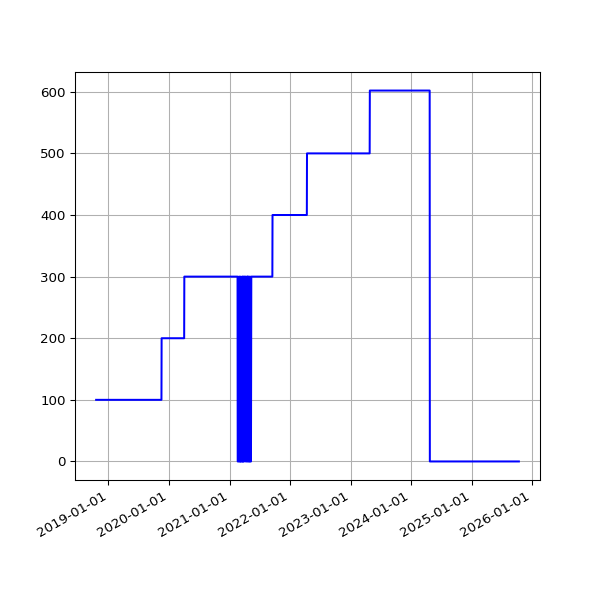

Values plotted in this chart, from the file beside it:
date, value
2018-10-19 07:06:25 +0100, 100
2018-10-22 07:10:20 +0100, 100
2018-10-25 06:00:59 +0100, 100
2018-10-28 05:13:53 +0000, 100
2018-11-01 06:49:27 +0000, 100
2018-11-04 06:12:54 +0000, 100
2018-11-07 06:03:06 +0000, 100
2018-11-10 06:10:02 +0000, 100
2018-11-13 06:13:10 +0000, 100
2018-11-16 06:06:18 +0000, 100
2018-11-19 06:13:27 +0000, 100
2018-11-22 06:43:41 +0000, 100
2018-11-25 06:14:56 +0000, 100
2018-12-01 06:23:51 +0000, 100
2018-12-04 07:04:53 +0000, 100
2018-12-07 06:14:22 +0000, 100
2018-12-10 06:27:57 +0000, 100
2018-12-13 06:31:09 +0000, 100
2018-12-16 06:21:57 +0000, 100
2018-12-19 06:31:52 +0000, 100
2018-12-22 06:31:39 +0000, 100
2018-12-25 06:50:52 +0000, 100
2018-12-28 07:09:18 +0000, 100
2019-01-01 06:51:12 +0000, 100
2019-01-04 07:45:52 +0000, 100
2019-01-07 06:36:52 +0000, 100
2019-01-10 07:00:20 +0000, 100
2019-01-13 06:51:08 +0000, 100
2019-01-16 06:18:52 +0000, 100
2019-01-25 06:27:52 +0000, 100
2019-01-28 06:20:04 +0000, 100
2019-02-01 06:43:11 +0000, 100
2019-02-04 06:46:59 +0000, 100
2019-02-07 06:28:15 +0000, 100
2019-02-10 07:01:57 +0000, 100
2019-02-13 06:35:54 +0000, 100
2019-02-19 07:05:30 +0000, 100
2019-02-22 06:55:53 +0000, 100
2019-02-25 06:38:05 +0000, 100
2019-03-01 06:43:32 +0000, 100
2019-03-04 07:01:27 +0000, 100
2019-03-07 07:15:07 +0000, 100
2019-03-10 06:41:23 +0000, 100
2019-03-13 06:35:04 +0000, 100
2019-03-16 06:34:51 +0000, 100
2019-03-19 06:42:23 +0000, 100
2019-03-22 06:58:13 +0000, 100
2019-03-25 06:50:58 +0000, 100
2019-03-28 07:47:59 +0000, 100
2019-04-01 07:40:45 +0100, 100
2019-04-04 06:42:25 +0100, 100
2019-04-07 06:51:48 +0100, 100
2019-04-10 06:56:15 +0100, 100
2019-04-16 11:24:05 +0100, 100
2019-04-19 07:16:50 +0100, 100
2019-04-22 07:00:26 +0100, 100
2019-05-01 07:20:31 +0100, 100
2019-05-04 07:15:27 +0100, 100
2019-05-07 07:29:37 +0100, 100
2019-05-10 07:10:29 +0100, 100
... 1,792 more rows
